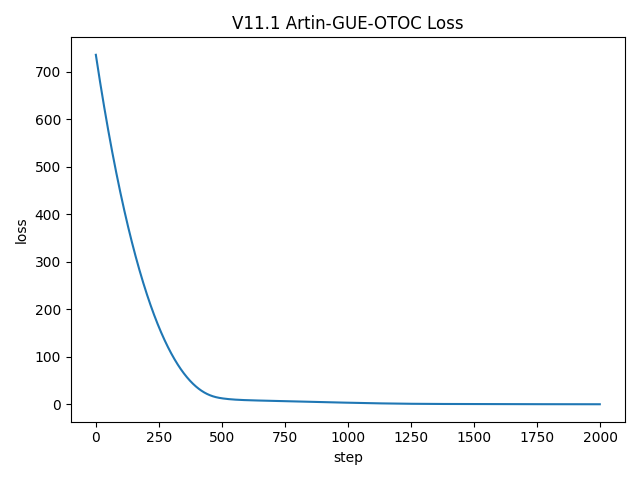

The table this chart was drawn from, first rows:
step, loss, raw_loss, range_loss, gue_loss, loggas_loss, rigidity_loss, trace_proxy_loss, smooth_loss, eig_range
0, 736.1, 732, 0.7708, 0.002285, 0.09147, 0.4706, 0.08351, 0.0002088, 112.4
1, 732.6, 728.5, 0.7675, 0.002285, 0.09147, 0.4706, 0.08351, 0.0002088, 112.3
2, 729.1, 725.1, 0.7642, 0.002285, 0.09147, 0.4706, 0.08351, 0.0002088, 112.2
3, 725.6, 721.6, 0.7609, 0.002285, 0.09147, 0.4706, 0.08351, 0.0002088, 112.1
4, 722.1, 718.1, 0.7577, 0.002285, 0.09147, 0.4706, 0.08351, 0.0002088, 112
5, 718.7, 714.7, 0.7544, 0.002285, 0.09147, 0.4706, 0.08351, 0.0002088, 111.9
6, 715.2, 711.3, 0.7512, 0.002285, 0.09147, 0.4706, 0.08351, 0.0002088, 111.8
7, 711.8, 707.8, 0.7479, 0.002285, 0.09147, 0.4706, 0.08351, 0.0002088, 111.6
8, 708.4, 704.4, 0.7447, 0.002285, 0.09147, 0.4706, 0.08351, 0.0002088, 111.5
9, 704.9, 701, 0.7415, 0.002285, 0.09147, 0.4706, 0.08351, 0.0002088, 111.4
10, 701.5, 697.6, 0.7383, 0.002285, 0.09147, 0.4706, 0.08351, 0.0002088, 111.3
11, 698.1, 694.3, 0.7351, 0.002285, 0.09147, 0.4706, 0.08351, 0.0002088, 111.2
12, 694.8, 690.9, 0.7319, 0.002285, 0.09147, 0.4706, 0.08351, 0.0002088, 111.1
13, 691.4, 687.6, 0.7288, 0.002285, 0.09147, 0.4706, 0.08351, 0.0002088, 111
14, 688, 684.2, 0.7256, 0.002285, 0.09147, 0.4706, 0.08351, 0.0002088, 110.9
15, 684.7, 680.9, 0.7225, 0.002285, 0.09147, 0.4706, 0.08351, 0.0002088, 110.8
16, 681.4, 677.6, 0.7193, 0.002285, 0.09147, 0.4706, 0.08351, 0.0002088, 110.6
17, 678, 674.3, 0.7162, 0.002285, 0.09147, 0.4706, 0.08351, 0.0002088, 110.5
18, 674.7, 671, 0.7131, 0.002285, 0.09147, 0.4706, 0.08351, 0.0002088, 110.4
19, 671.4, 667.7, 0.71, 0.002285, 0.09147, 0.4706, 0.08351, 0.0002088, 110.3
20, 668.1, 664.4, 0.7069, 0.002285, 0.09147, 0.4706, 0.08351, 0.0002088, 110.2
21, 664.9, 661.1, 0.7038, 0.002285, 0.09147, 0.4706, 0.08351, 0.0002088, 110.1
22, 661.6, 657.9, 0.7007, 0.002285, 0.09147, 0.4706, 0.08351, 0.0002088, 110
23, 658.3, 654.7, 0.6976, 0.002285, 0.09147, 0.4706, 0.08351, 0.0002088, 109.9
24, 655.1, 651.4, 0.6946, 0.002285, 0.09147, 0.4706, 0.08351, 0.0002088, 109.8
25, 651.9, 648.2, 0.6915, 0.002285, 0.09147, 0.4706, 0.08351, 0.0002088, 109.7
26, 648.6, 645, 0.6885, 0.002285, 0.09147, 0.4706, 0.08351, 0.0002088, 109.5
27, 645.4, 641.8, 0.6854, 0.002285, 0.09147, 0.4706, 0.08351, 0.0002088, 109.4
28, 642.2, 638.6, 0.6824, 0.002285, 0.09147, 0.4706, 0.08351, 0.0002088, 109.3
29, 639.1, 635.5, 0.6794, 0.002285, 0.09147, 0.4706, 0.08351, 0.0002088, 109.2
30, 635.9, 632.3, 0.6764, 0.002285, 0.09147, 0.4706, 0.08351, 0.0002088, 109.1
31, 632.7, 629.1, 0.6734, 0.002285, 0.09147, 0.4706, 0.08351, 0.0002088, 109
32, 629.6, 626, 0.6704, 0.002285, 0.09147, 0.4706, 0.08351, 0.0002088, 108.9
33, 626.4, 622.9, 0.6674, 0.002285, 0.09147, 0.4706, 0.08351, 0.0002088, 108.8
34, 623.3, 619.8, 0.6645, 0.002285, 0.09147, 0.4706, 0.08351, 0.0002088, 108.7
35, 620.2, 616.6, 0.6615, 0.002285, 0.09147, 0.4706, 0.08351, 0.0002088, 108.6
36, 617, 613.5, 0.6586, 0.002285, 0.09147, 0.4706, 0.08351, 0.0002088, 108.5
37, 613.9, 610.5, 0.6556, 0.002285, 0.09147, 0.4706, 0.08351, 0.0002088, 108.4
38, 610.9, 607.4, 0.6527, 0.002285, 0.09147, 0.4706, 0.08351, 0.0002088, 108.2
39, 607.8, 604.3, 0.6498, 0.002285, 0.09147, 0.4706, 0.08351, 0.0002088, 108.1
40, 604.7, 601.3, 0.6469, 0.002285, 0.09147, 0.4706, 0.08351, 0.0002088, 108
41, 601.6, 598.2, 0.644, 0.002285, 0.09147, 0.4706, 0.08351, 0.0002088, 107.9
42, 598.6, 595.2, 0.6411, 0.002285, 0.09147, 0.4706, 0.08351, 0.0002088, 107.8
43, 595.6, 592.2, 0.6382, 0.002285, 0.09147, 0.4706, 0.08351, 0.0002088, 107.7
44, 592.5, 589.2, 0.6354, 0.002285, 0.09147, 0.4706, 0.08351, 0.0002088, 107.6
45, 589.5, 586.2, 0.6325, 0.002285, 0.09147, 0.4706, 0.08351, 0.0002088, 107.5
46, 586.5, 583.2, 0.6297, 0.002285, 0.09147, 0.4706, 0.08351, 0.0002088, 107.4
47, 583.5, 580.2, 0.6268, 0.002285, 0.09147, 0.4706, 0.08351, 0.0002088, 107.3
48, 580.5, 577.2, 0.624, 0.002285, 0.09147, 0.4706, 0.08351, 0.0002088, 107.2
49, 577.6, 574.3, 0.6212, 0.002285, 0.09147, 0.4706, 0.08351, 0.0002088, 107.1
50, 574.6, 571.3, 0.6183, 0.002285, 0.09147, 0.4706, 0.08351, 0.0002088, 107
51, 571.6, 568.4, 0.6155, 0.002285, 0.09147, 0.4706, 0.08351, 0.0002088, 106.8
52, 568.7, 565.4, 0.6127, 0.002285, 0.09147, 0.4706, 0.08351, 0.0002088, 106.7
53, 565.8, 562.5, 0.61, 0.002285, 0.09147, 0.4706, 0.08351, 0.0002088, 106.6
54, 562.9, 559.6, 0.6072, 0.002285, 0.09147, 0.4706, 0.08351, 0.0002088, 106.5
55, 559.9, 556.7, 0.6044, 0.002285, 0.09147, 0.4706, 0.08351, 0.0002088, 106.4
56, 557, 553.8, 0.6017, 0.002285, 0.09147, 0.4706, 0.08351, 0.0002088, 106.3
57, 554.2, 551, 0.5989, 0.002285, 0.09147, 0.4706, 0.08351, 0.0002088, 106.2
58, 551.3, 548.1, 0.5962, 0.002285, 0.09147, 0.4706, 0.08351, 0.0002088, 106.1
59, 548.4, 545.2, 0.5934, 0.002285, 0.09147, 0.4706, 0.08351, 0.0002088, 106
... 1,940 more rows
